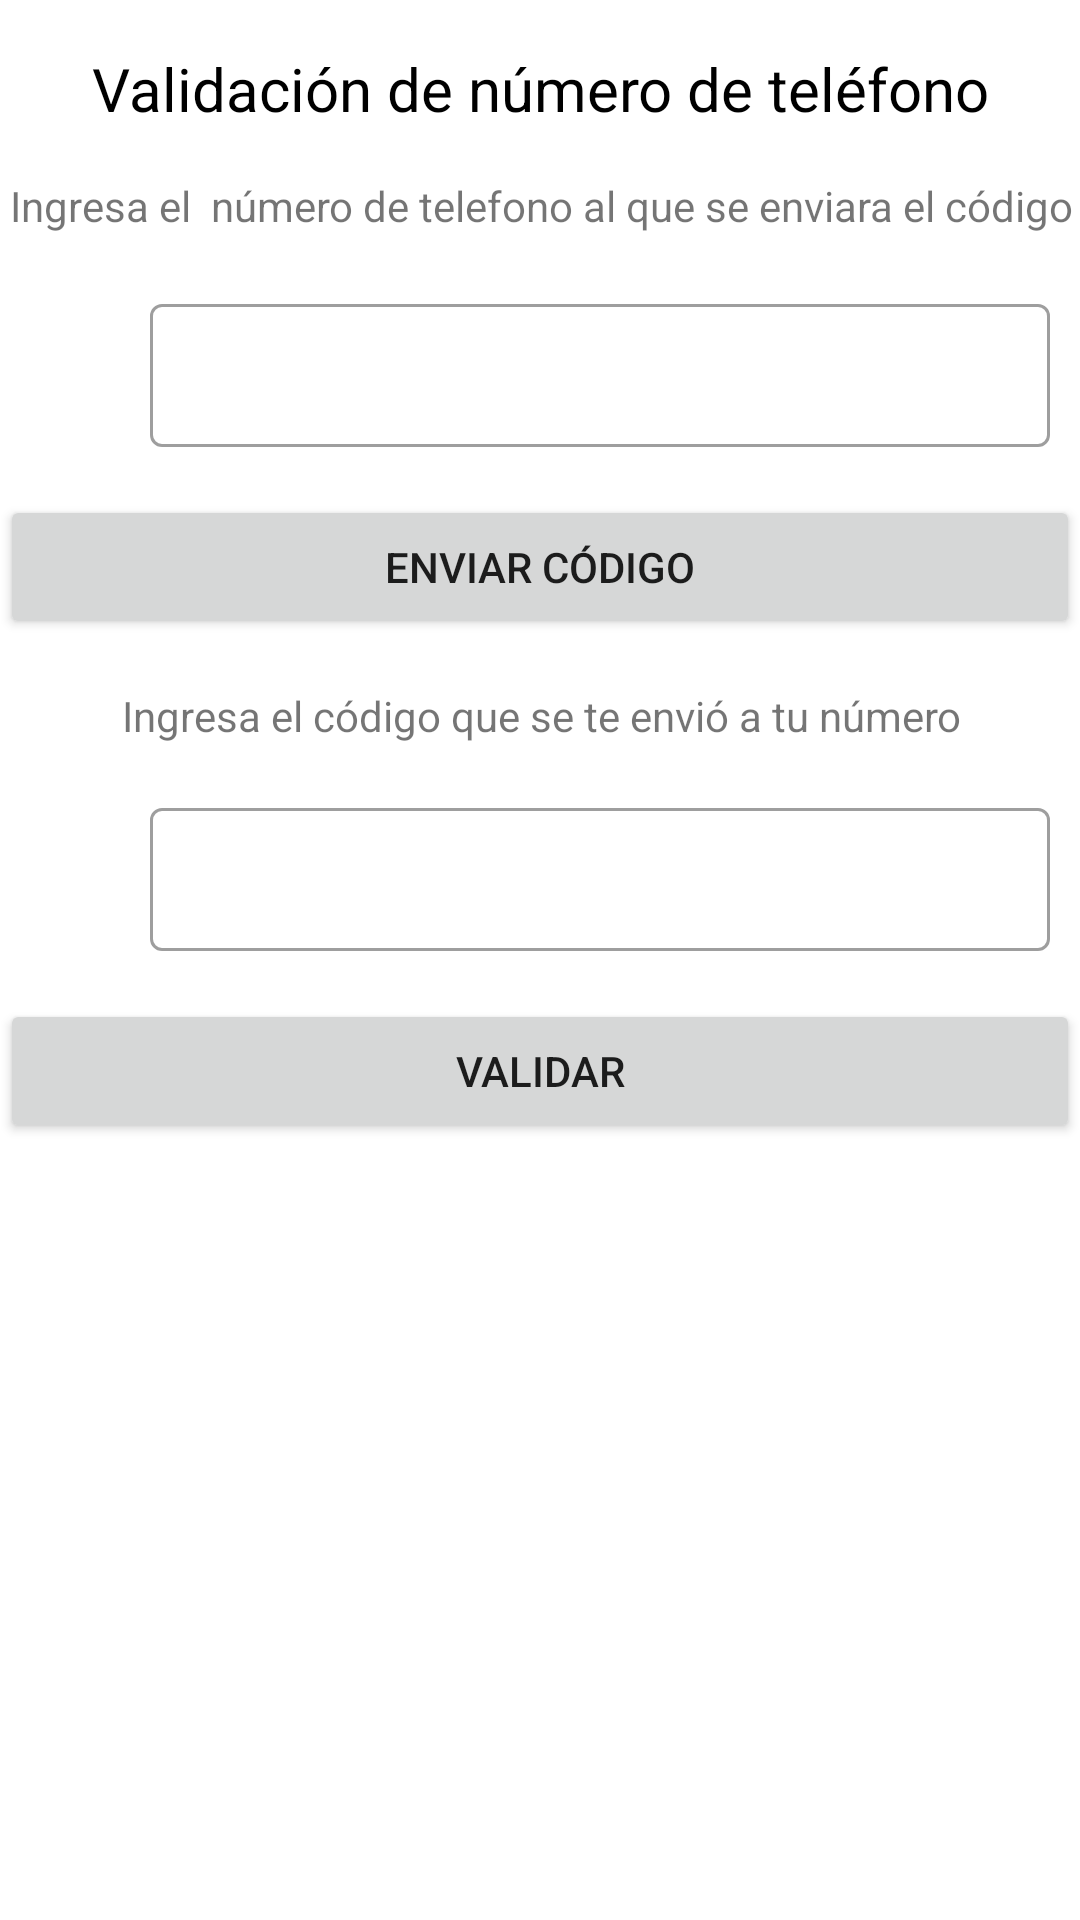

Layout XML and referenced resources for this Android screen:
<!-- AndroidManifest.xml: application theme Theme.App_usuario -->
<!-- res/layout/activity_validacion_telefono.xml -->
<?xml version="1.0" encoding="utf-8"?>
<RelativeLayout xmlns:android="http://schemas.android.com/apk/res/android"
    xmlns:app="http://schemas.android.com/apk/res-auto"
    xmlns:tools="http://schemas.android.com/tools"
    android:layout_width="match_parent"
    android:layout_height="match_parent"
    tools:context=".Validacion_telefono">



    <TextView
        android:id="@+id/tv_c_bienvenido"
        android:layout_width="match_parent"
        android:layout_height="wrap_content"
        android:layout_marginTop="16dp"
        android:gravity="center"
        android:text="Validación de número de teléfono"
        android:textColor="#000000"
        android:textSize="20sp" />

    <TextView
        android:id="@+id/tv_telefono"
        android:layout_width="match_parent"
        android:layout_height="wrap_content"
        android:layout_below="@id/tv_c_bienvenido"
        android:layout_marginStart="1dp"
        android:layout_marginTop="16dp"
        android:gravity="center"
        android:text="Ingresa el  número de telefono al que se enviara el código" />


    <com.google.android.material.textfield.TextInputLayout
        android:id="@+id/txt_telefono_l"
        style="@style/Widget.MaterialComponents.TextInputLayout.OutlinedBox.Dense"
        android:layout_width="wrap_content"
        android:layout_height="wrap_content"
        android:layout_below="@id/tv_telefono"
        android:layout_marginStart="50dp"
        android:layout_marginTop="18dp"
        android:ems="10">

        <com.google.android.material.textfield.TextInputEditText
            android:id="@+id/txt_telefono"
            android:layout_width="300dp"
            android:layout_height="wrap_content"
            android:ems="10"
            android:gravity="center"
            android:inputType="phone"
            tools:ignore="SpeakableTextPresentCheck" />
    </com.google.android.material.textfield.TextInputLayout>

    <Button
        android:id="@+id/btn_enviar_codigo"
        android:layout_width="match_parent"
        android:layout_height="wrap_content"
        android:layout_below="@id/txt_telefono_l"
        android:layout_marginTop="16dp"
        android:onClick="requestCode"
        android:text="Enviar código"
        app:cornerRadius="10dp"
        tools:ignore="TextContrastCheck" />

    <TextView
        android:id="@+id/tv_c_ingresa"
        android:layout_width="match_parent"
        android:layout_height="wrap_content"
        android:layout_below="@id/btn_enviar_codigo"
        android:layout_marginStart="1dp"
        android:layout_marginTop="16dp"
        android:gravity="center"
        android:text="Ingresa el código que se te envió a tu número" />

    <com.google.android.material.textfield.TextInputLayout
        android:id="@+id/txt_c_codigo1_l"
        style="@style/Widget.MaterialComponents.TextInputLayout.OutlinedBox.Dense"
        android:layout_width="wrap_content"
        android:layout_height="wrap_content"
        android:layout_below="@id/tv_c_ingresa"
        android:layout_marginStart="50dp"
        android:layout_marginTop="16dp"
        android:ems="10">

        <com.google.android.material.textfield.TextInputEditText
            android:id="@+id/txt_c_codigo1"
            android:layout_width="300dp"
            android:layout_height="wrap_content"
            android:ems="10"
            android:gravity="center"
            android:inputType="number"
            tools:ignore="SpeakableTextPresentCheck" />
    </com.google.android.material.textfield.TextInputLayout>
    <Button
        android:id="@+id/btn_validar"
        android:layout_width="match_parent"
        android:layout_height="wrap_content"
        android:layout_below="@id/txt_c_codigo1_l"
        android:layout_marginTop="16dp"
        android:onClick="signIn"
        android:text="Validar"
        app:cornerRadius="10dp"
        tools:ignore="TextContrastCheck" />

    


</RelativeLayout>
<!-- resources referenced by this layout -->
<resources>
  <string name="tv_c_intentos">Numero de intentos restantes: </string>
  <style name="Theme.App_usuario" parent="Theme.MaterialComponents.DayNight.DarkActionBar">
          
          <item name="colorPrimary">@color/red</item>
          <item name="colorPrimaryVariant">@color/principal_oscuro</item>
          <item name="colorOnPrimary">@color/white</item>
          
          <item name="colorSecondary">@color/secundario</item>
          <item name="colorSecondaryVariant">@color/secundario_oscuro</item>
          <item name="colorOnSecondary">@color/black</item>
          
          <item name="android:statusBarColor" tools:targetApi="l">?attr/colorPrimaryVariant</item>
          
      </style>
  <color name="red">#D62A2A</color>
  <color name="principal_oscuro">#A61010</color>
  <color name="white">#FFFFFFFF</color>
  <color name="secundario">#FFC107</color>
  <color name="secundario_oscuro">#C59401</color>
  <color name="black">#FF000000</color>
</resources>
